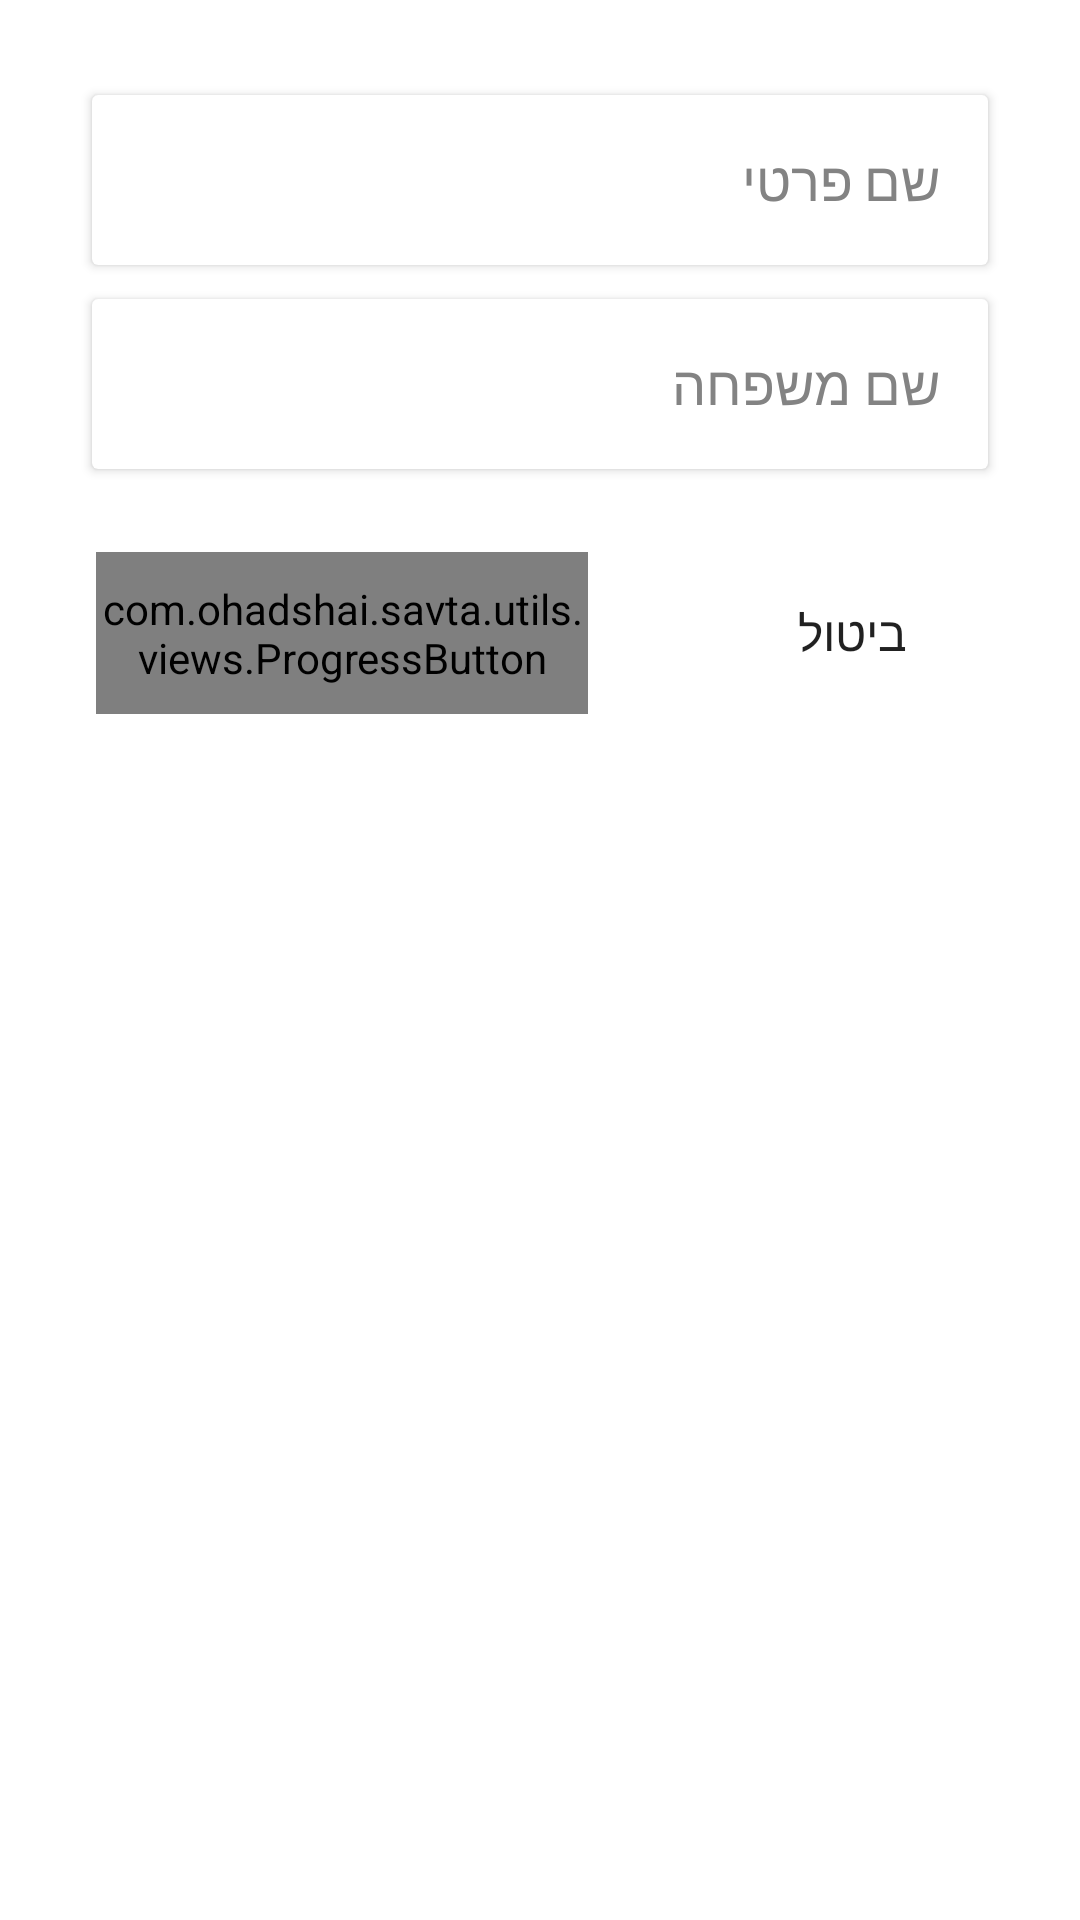

Write the Android layout XML for this screen, with the resource values it uses.
<!-- AndroidManifest.xml: application theme Theme.Savta -->
<!-- res/layout/dialog_update_full_name.xml -->
<?xml version="1.0" encoding="utf-8"?>
<ScrollView xmlns:android="http://schemas.android.com/apk/res/android"
    xmlns:app="http://schemas.android.com/apk/res-auto"
    xmlns:tools="http://schemas.android.com/tools"
    android:layout_width="match_parent"
    android:layout_height="match_parent"
    android:layoutDirection="rtl"
    tools:context=".ui.dialogs.UpdateFullNameDialog">

    <LinearLayout
        android:layout_width="match_parent"
        android:layout_height="wrap_content"
        android:orientation="vertical"
        android:padding="24dp">

        <androidx.cardview.widget.CardView
            android:layout_width="match_parent"
            android:layout_height="match_parent"
            android:layout_marginStart="4dp"
            android:layout_marginTop="4dp"
            android:layout_marginEnd="4dp"
            app:cardUseCompatPadding="true">

            <EditText
                android:id="@+id/txtFirstName"
                android:layout_width="match_parent"
                android:layout_height="wrap_content"
                android:background="?attr/selectableItemBackground"
                android:clickable="true"
                android:ems="10"
                android:focusable="true"
                android:hint="@string/first_name"
                android:inputType="textPersonName"
                android:padding="16dp"
                android:textColor="@color/text"
                android:textColorHint="@color/secondary"
                android:textDirection="rtl" />
        </androidx.cardview.widget.CardView>

        <androidx.cardview.widget.CardView
            android:layout_width="match_parent"
            android:layout_height="match_parent"
            android:layout_marginStart="4dp"
            android:layout_marginTop="4dp"
            android:layout_marginEnd="4dp"
            app:cardUseCompatPadding="true">

            <EditText
                android:id="@+id/txtLastName"
                android:layout_width="match_parent"
                android:layout_height="wrap_content"
                android:background="?attr/selectableItemBackground"
                android:clickable="true"
                android:ems="10"
                android:focusable="true"
                android:hint="@string/last_name"
                android:inputType="textPersonName"
                android:padding="16dp"
                android:textColor="@color/text"
                android:textColorHint="@color/secondary"
                android:textDirection="rtl" />
        </androidx.cardview.widget.CardView>

        <FrameLayout
            android:layout_width="match_parent"
            android:layout_height="wrap_content">

            <Button
                android:id="@+id/btnCancel"
                android:layout_width="wrap_content"
                android:layout_height="54dp"
                android:layout_gravity="start"
                android:layout_marginStart="8dp"
                android:layout_marginTop="24dp"
                android:layout_marginEnd="8dp"
                android:layout_marginBottom="8dp"
                android:background="?attr/selectableItemBackground"
                android:focusable="false"
                android:text="@string/cancel"
                android:textSize="16sp" />

            <com.ohadshai.savta.utils.views.ProgressButton
                android:id="@+id/progressBtnSave"
                android:layout_width="164sp"
                android:layout_height="54dp"
                android:layout_gravity="end"
                android:layout_marginStart="8dp"
                android:layout_marginTop="24dp"
                android:layout_marginEnd="8dp"
                android:layout_marginBottom="8dp"
                app:backgroundCustom="@drawable/light_green_gradient"
                app:cardElevation="4dp"
                app:text="@string/save" />
        </FrameLayout>

    </LinearLayout>
</ScrollView>
<!-- resources referenced by this layout -->
<resources>
  <color name="secondary">#FF838383</color>
  <color name="text">#FF222222</color>
  <!-- drawable light_green_gradient (drawable) -->
  <shape xmlns:android="http://schemas.android.com/apk/res/android"
      android:shape="rectangle">
      <gradient
          android:angle="90"
          android:endColor="@color/green_gradient_start"
          android:startColor="@color/green_gradient_end"
          android:type="linear" />
  </shape>
  <string name="cancel">ביטול</string>
  <string name="first_name">שם פרטי</string>
  <string name="last_name">שם משפחה</string>
  <string name="save">שמירה</string>
  <style name="Theme.Savta" parent="Theme.MaterialComponents.DayNight.DarkActionBar">
          
          <item name="colorPrimary">@color/primary</item>
          <item name="colorPrimaryVariant">@color/primary_dark</item>
          <item name="colorOnPrimary">@color/text</item>
          
          <item name="colorSecondary">@color/secondary</item>
          <item name="colorSecondaryVariant">@color/secondary</item>
          <item name="colorOnSecondary">@color/text</item>
          
          <item name="android:statusBarColor" tools:targetApi="l">?attr/colorPrimaryVariant</item>
      </style>
  <color name="green_gradient_start">#DDF6D3</color>
  <color name="green_gradient_end">#BFE7AF</color>
  <color name="primary">#FFFFFFFF</color>
  <color name="primary_dark">#FFDDDDDD</color>
</resources>
